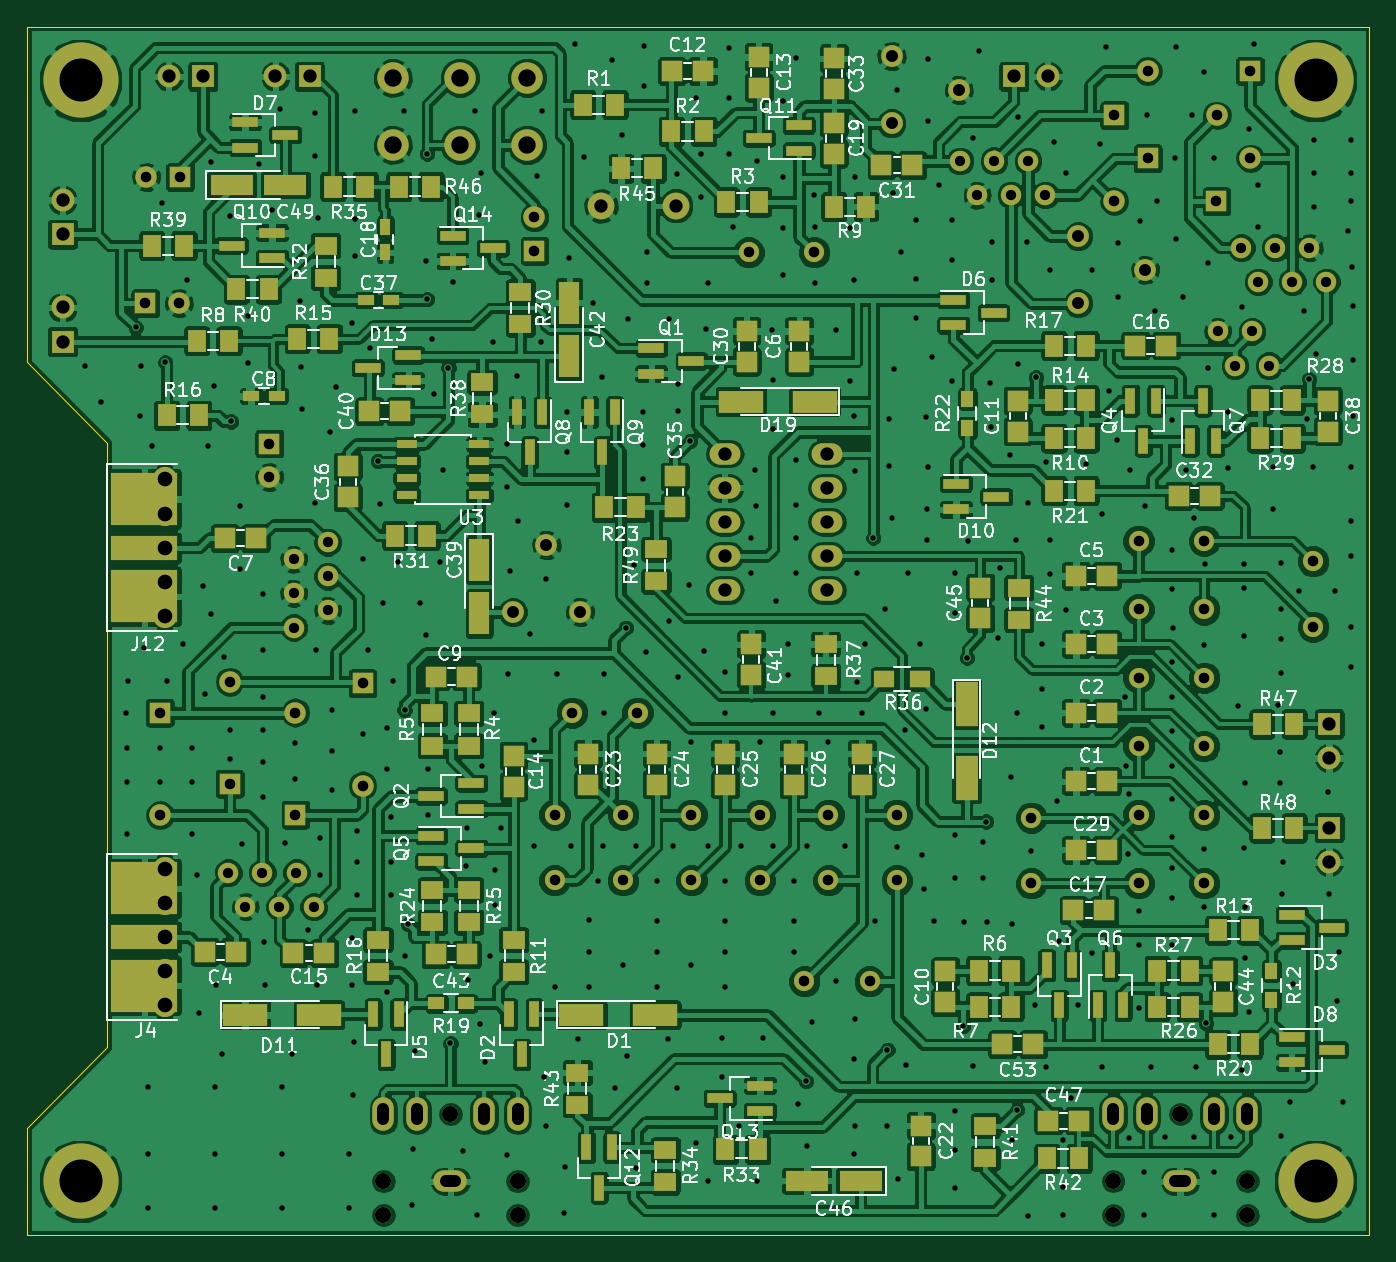
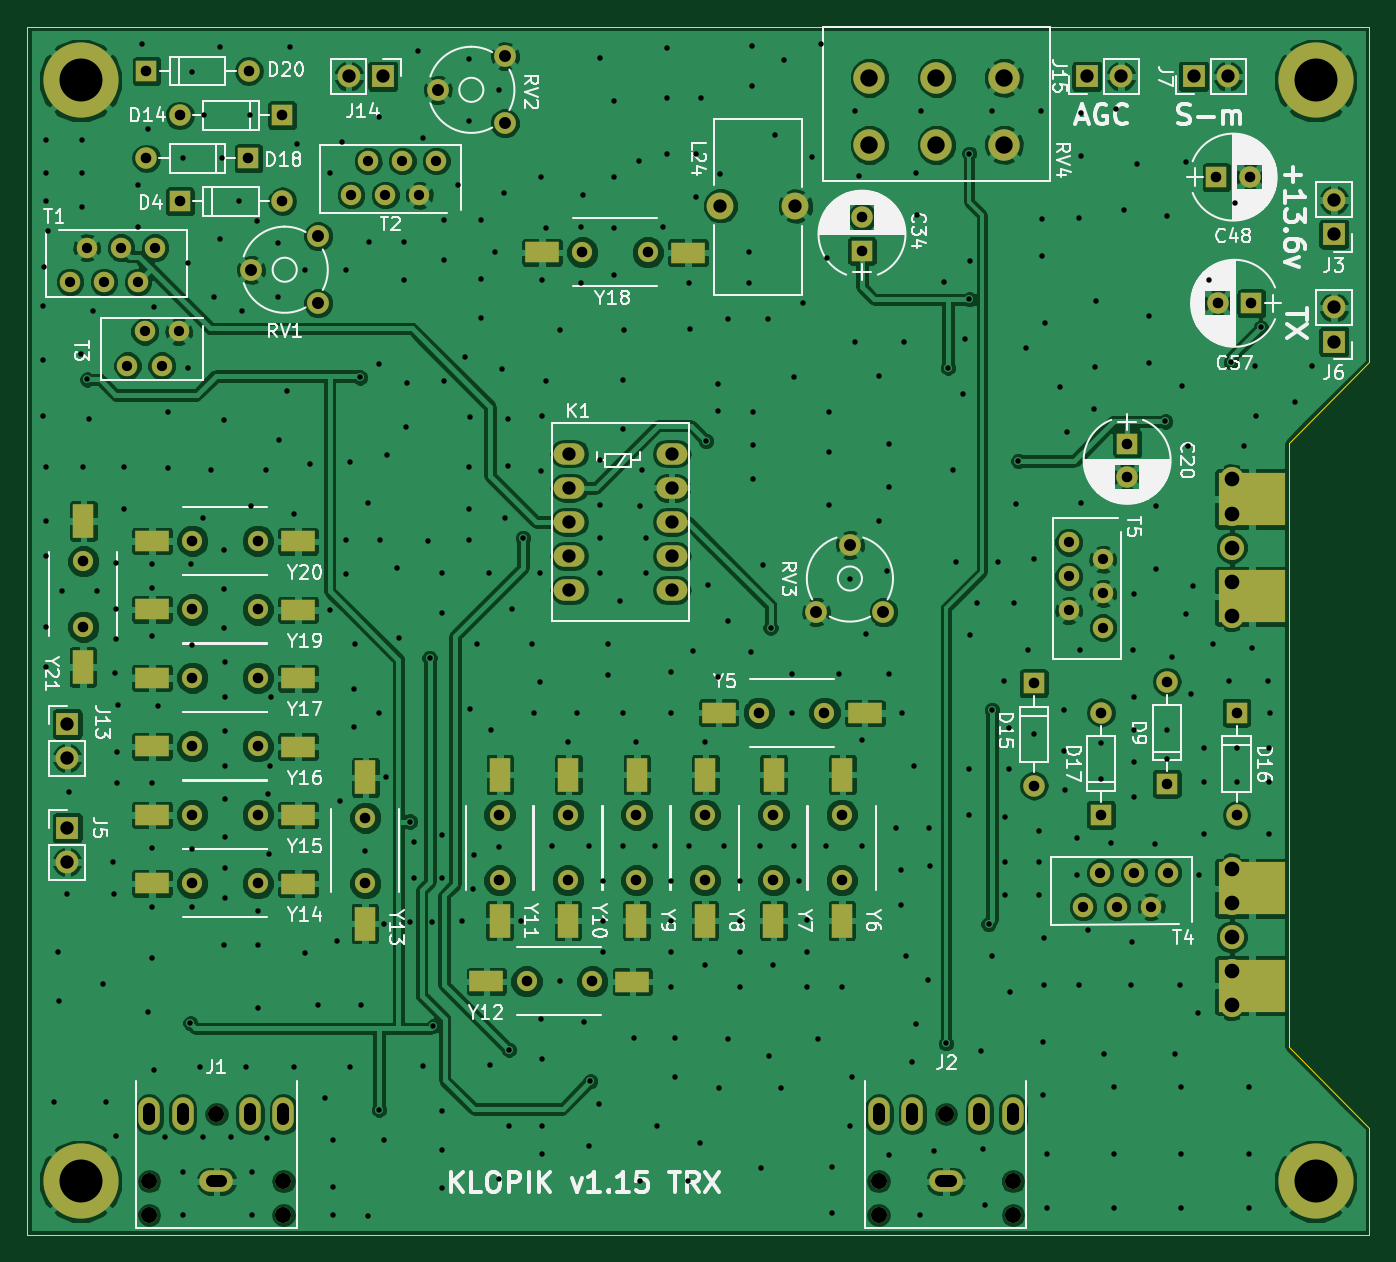
Circuit board: 9 layer files. Board 100.0 x 90.0 mm.
- bottom_copper: TRX_klopik-B.Cu.gbl (344292 bytes)
- bottom_mask: TRX_klopik-B.Mask.gbs (6210 bytes)
- bottom_silk: TRX_klopik-B.SilkS.gbo (74973 bytes)
- outline: TRX_klopik-Edge.Cuts.gm1 (693 bytes)
- top_copper: TRX_klopik-F.Cu.gtl (627199 bytes)
- top_mask: TRX_klopik-F.Mask.gts (12743 bytes)
- top_silk: TRX_klopik-F.SilkS.gto (126190 bytes)
- drill: TRX_klopik-NPTH.drl (211 bytes)
- drill: TRX_klopik.drl (11363 bytes)

=== bottom_copper: TRX_klopik-B.Cu.gbl (344292 bytes, source omitted) ===
=== bottom_mask: TRX_klopik-B.Mask.gbs ===
G04 #@! TF.FileFunction,Soldermask,Bot*
%FSLAX46Y46*%
G04 Gerber Fmt 4.6, Leading zero omitted, Abs format (unit mm)*
G04 Created by KiCad (PCBNEW 4.0.7-e2-6376~58~ubuntu14.04.1) date Sat May 19 07:42:15 2018*
%MOMM*%
%LPD*%
G01*
G04 APERTURE LIST*
%ADD10C,0.100000*%
%ADD11C,1.800000*%
%ADD12R,5.000000X3.960000*%
%ADD13C,1.524000*%
%ADD14O,2.500000X1.600000*%
%ADD15O,1.200000X1.200000*%
%ADD16O,1.600000X2.500000*%
%ADD17C,1.500000*%
%ADD18R,2.500000X1.524000*%
%ADD19C,5.600000*%
%ADD20R,1.524000X2.500000*%
%ADD21R,1.700000X1.700000*%
%ADD22O,1.700000X1.700000*%
%ADD23C,2.340000*%
%ADD24O,2.300000X1.600000*%
%ADD25C,1.620000*%
%ADD26C,1.998980*%
%ADD27R,1.600000X1.600000*%
%ADD28O,1.600000X1.600000*%
%ADD29C,1.600000*%
G04 APERTURE END LIST*
D10*
D11*
X64257000Y-114880000D03*
X64257000Y-104720000D03*
D12*
X62750000Y-106180000D03*
X62750000Y-113420000D03*
D11*
X64257000Y-112340000D03*
X64257000Y-107260000D03*
X64257000Y-109800000D03*
D13*
X69000000Y-105000000D03*
X70270000Y-107540000D03*
X71540000Y-105000000D03*
X72810000Y-107540000D03*
X74080000Y-105000000D03*
X75350000Y-107540000D03*
D14*
X85550000Y-128000000D03*
D15*
X85550000Y-123000000D03*
D16*
X90550000Y-123000000D03*
X88050000Y-123000000D03*
X83050000Y-123000000D03*
X80550000Y-123000000D03*
D15*
X90550000Y-128000000D03*
X80550000Y-128000000D03*
X90550000Y-130500000D03*
X80550000Y-130500000D03*
D17*
X136800000Y-90500000D03*
X141680000Y-90500000D03*
D18*
X144680000Y-90500000D03*
X133800000Y-90530000D03*
D19*
X150000000Y-46000000D03*
D14*
X139900000Y-128000000D03*
D15*
X139900000Y-123000000D03*
D16*
X144900000Y-123000000D03*
X142400000Y-123000000D03*
X137400000Y-123000000D03*
X134900000Y-123000000D03*
D15*
X144900000Y-128000000D03*
X134900000Y-128000000D03*
X144900000Y-130500000D03*
X134900000Y-130500000D03*
D19*
X150000000Y-128000000D03*
X58000000Y-128000000D03*
X58000000Y-46000000D03*
D17*
X111900000Y-113100000D03*
X116780000Y-113100000D03*
D18*
X119780000Y-113100000D03*
X108900000Y-113130000D03*
D17*
X118800000Y-100700000D03*
X118800000Y-105580000D03*
D20*
X118800000Y-108580000D03*
X118770000Y-97700000D03*
D17*
X113700000Y-100700000D03*
X113700000Y-105580000D03*
D20*
X113700000Y-108580000D03*
X113670000Y-97700000D03*
D17*
X108600000Y-100700000D03*
X108600000Y-105580000D03*
D20*
X108600000Y-108580000D03*
X108570000Y-97700000D03*
D17*
X103500000Y-100700000D03*
X103500000Y-105580000D03*
D20*
X103500000Y-108580000D03*
X103470000Y-97700000D03*
D17*
X98400000Y-100700000D03*
X98400000Y-105580000D03*
D20*
X98400000Y-108580000D03*
X98370000Y-97700000D03*
D17*
X93300000Y-100700000D03*
X93300000Y-105580000D03*
D20*
X93300000Y-108580000D03*
X93270000Y-97700000D03*
D17*
X94600000Y-93100000D03*
X99480000Y-93100000D03*
D18*
X102480000Y-93100000D03*
X91600000Y-93130000D03*
D17*
X128800000Y-105800000D03*
X128800000Y-100920000D03*
D20*
X128800000Y-97920000D03*
X128830000Y-108800000D03*
D17*
X136800000Y-105800000D03*
X141680000Y-105800000D03*
D18*
X144680000Y-105800000D03*
X133800000Y-105830000D03*
D17*
X136800000Y-100700000D03*
X141680000Y-100700000D03*
D18*
X144680000Y-100700000D03*
X133800000Y-100730000D03*
D17*
X136800000Y-95600000D03*
X141680000Y-95600000D03*
D18*
X144680000Y-95600000D03*
X133800000Y-95630000D03*
D17*
X136800000Y-85400000D03*
X141680000Y-85400000D03*
D18*
X144680000Y-85400000D03*
X133800000Y-85430000D03*
D17*
X136800000Y-80300000D03*
X141680000Y-80300000D03*
D18*
X144680000Y-80300000D03*
X133800000Y-80330000D03*
D17*
X149800000Y-86700000D03*
X149800000Y-81820000D03*
D20*
X149800000Y-78820000D03*
X149830000Y-89700000D03*
D21*
X56650000Y-57450000D03*
D22*
X56650000Y-54910000D03*
D21*
X56650000Y-65450000D03*
D22*
X56650000Y-62910000D03*
D11*
X64257000Y-85880000D03*
X64257000Y-75720000D03*
D12*
X62750000Y-77180000D03*
X62750000Y-84420000D03*
D11*
X64257000Y-83340000D03*
X64257000Y-78260000D03*
X64257000Y-80800000D03*
D13*
X76400000Y-80400000D03*
X73860000Y-81670000D03*
X76400000Y-82940000D03*
X73860000Y-84210000D03*
X76400000Y-85480000D03*
X73860000Y-86750000D03*
D21*
X67100000Y-45700000D03*
D22*
X64560000Y-45700000D03*
D23*
X91250000Y-45800000D03*
X86250000Y-45800000D03*
X81250000Y-45800000D03*
X91250000Y-50800000D03*
X86250000Y-50800000D03*
X81250000Y-50800000D03*
D21*
X151000000Y-101670000D03*
D22*
X151000000Y-104210000D03*
D21*
X151000000Y-93940000D03*
D22*
X151000000Y-96480000D03*
D21*
X75050000Y-45700000D03*
D22*
X72510000Y-45700000D03*
D24*
X113600000Y-73800000D03*
X113600000Y-76340000D03*
X113600000Y-78880000D03*
X113600000Y-81420000D03*
X113600000Y-83960000D03*
X105980000Y-83960000D03*
X105980000Y-81420000D03*
X105980000Y-78880000D03*
X105980000Y-76340000D03*
X105980000Y-73800000D03*
D13*
X150800000Y-61000000D03*
X149530000Y-58460000D03*
X148260000Y-61000000D03*
X146990000Y-58460000D03*
X145720000Y-61000000D03*
X144450000Y-58460000D03*
X142700000Y-64700000D03*
X143970000Y-67240000D03*
X145240000Y-64700000D03*
X146510000Y-67240000D03*
D21*
X127500000Y-45700000D03*
D22*
X130040000Y-45700000D03*
D25*
X132300000Y-62600000D03*
X137300000Y-60100000D03*
X132300000Y-57600000D03*
D13*
X123500000Y-52000000D03*
X124770000Y-54540000D03*
X126040000Y-52000000D03*
X127310000Y-54540000D03*
X128580000Y-52000000D03*
X129850000Y-54540000D03*
D26*
X96758000Y-55346000D03*
X102346000Y-55346000D03*
D25*
X118400000Y-49200000D03*
X123400000Y-46700000D03*
X118400000Y-44200000D03*
X95200000Y-85600000D03*
X92700000Y-80600000D03*
X90200000Y-85600000D03*
D17*
X107750000Y-58800000D03*
X112630000Y-58800000D03*
D18*
X115630000Y-58800000D03*
X104750000Y-58830000D03*
D27*
X69100000Y-98400000D03*
D28*
X69100000Y-90780000D03*
D27*
X63900000Y-93100000D03*
D28*
X63900000Y-100720000D03*
D27*
X74000000Y-100700000D03*
D28*
X74000000Y-93080000D03*
D27*
X79000000Y-90900000D03*
D28*
X79000000Y-98520000D03*
D27*
X137500000Y-51800000D03*
D28*
X145120000Y-51800000D03*
D27*
X145100000Y-45300000D03*
D28*
X137480000Y-45300000D03*
D27*
X142600000Y-55000000D03*
D28*
X134980000Y-55000000D03*
D27*
X135000000Y-48600000D03*
D28*
X142620000Y-48600000D03*
D27*
X72050000Y-73050000D03*
D29*
X72050000Y-75550000D03*
D27*
X91800000Y-58700000D03*
D29*
X91800000Y-56200000D03*
D27*
X65400000Y-53200000D03*
D29*
X62900000Y-53200000D03*
D27*
X62800000Y-62600000D03*
D29*
X65300000Y-62600000D03*
M02*

=== bottom_silk: TRX_klopik-B.SilkS.gbo (74973 bytes, source omitted) ===
=== outline: TRX_klopik-Edge.Cuts.gm1 ===
G04 #@! TF.FileFunction,Profile,NP*
%FSLAX46Y46*%
G04 Gerber Fmt 4.6, Leading zero omitted, Abs format (unit mm)*
G04 Created by KiCad (PCBNEW 4.0.7-e2-6376~58~ubuntu14.04.1) date Sat May 19 07:42:15 2018*
%MOMM*%
%LPD*%
G01*
G04 APERTURE LIST*
%ADD10C,0.100000*%
G04 APERTURE END LIST*
D10*
X60000000Y-118000000D02*
X54000000Y-124000000D01*
X60000000Y-73000000D02*
X60000000Y-118000000D01*
X54000000Y-67000000D02*
X60000000Y-73000000D01*
X54000000Y-42000000D02*
X54000000Y-67000000D01*
X154000000Y-42000000D02*
X54000000Y-42000000D01*
X154000000Y-132000000D02*
X154000000Y-42000000D01*
X54000000Y-132000000D02*
X154000000Y-132000000D01*
X54000000Y-124000000D02*
X54000000Y-132000000D01*
M02*

=== top_copper: TRX_klopik-F.Cu.gtl (627199 bytes, source omitted) ===
=== top_mask: TRX_klopik-F.Mask.gts (12743 bytes, source omitted) ===
=== top_silk: TRX_klopik-F.SilkS.gto (126190 bytes, source omitted) ===
=== drill: TRX_klopik-NPTH.drl ===
M48
;DRILL file {KiCad 4.0.3+e1-6302~38~ubuntu14.04.1-stable} date Sat Aug 26 04:58:46 2017
;FORMAT={-:-/ absolute / metric / decimal}
FMAT,2
METRIC,TZ
T1C0.900
%
G90
G05
M71
T1
X124.8Y-31.8
X124.8Y-36.2
T0
M30

=== drill: TRX_klopik.drl (11363 bytes, source omitted) ===
